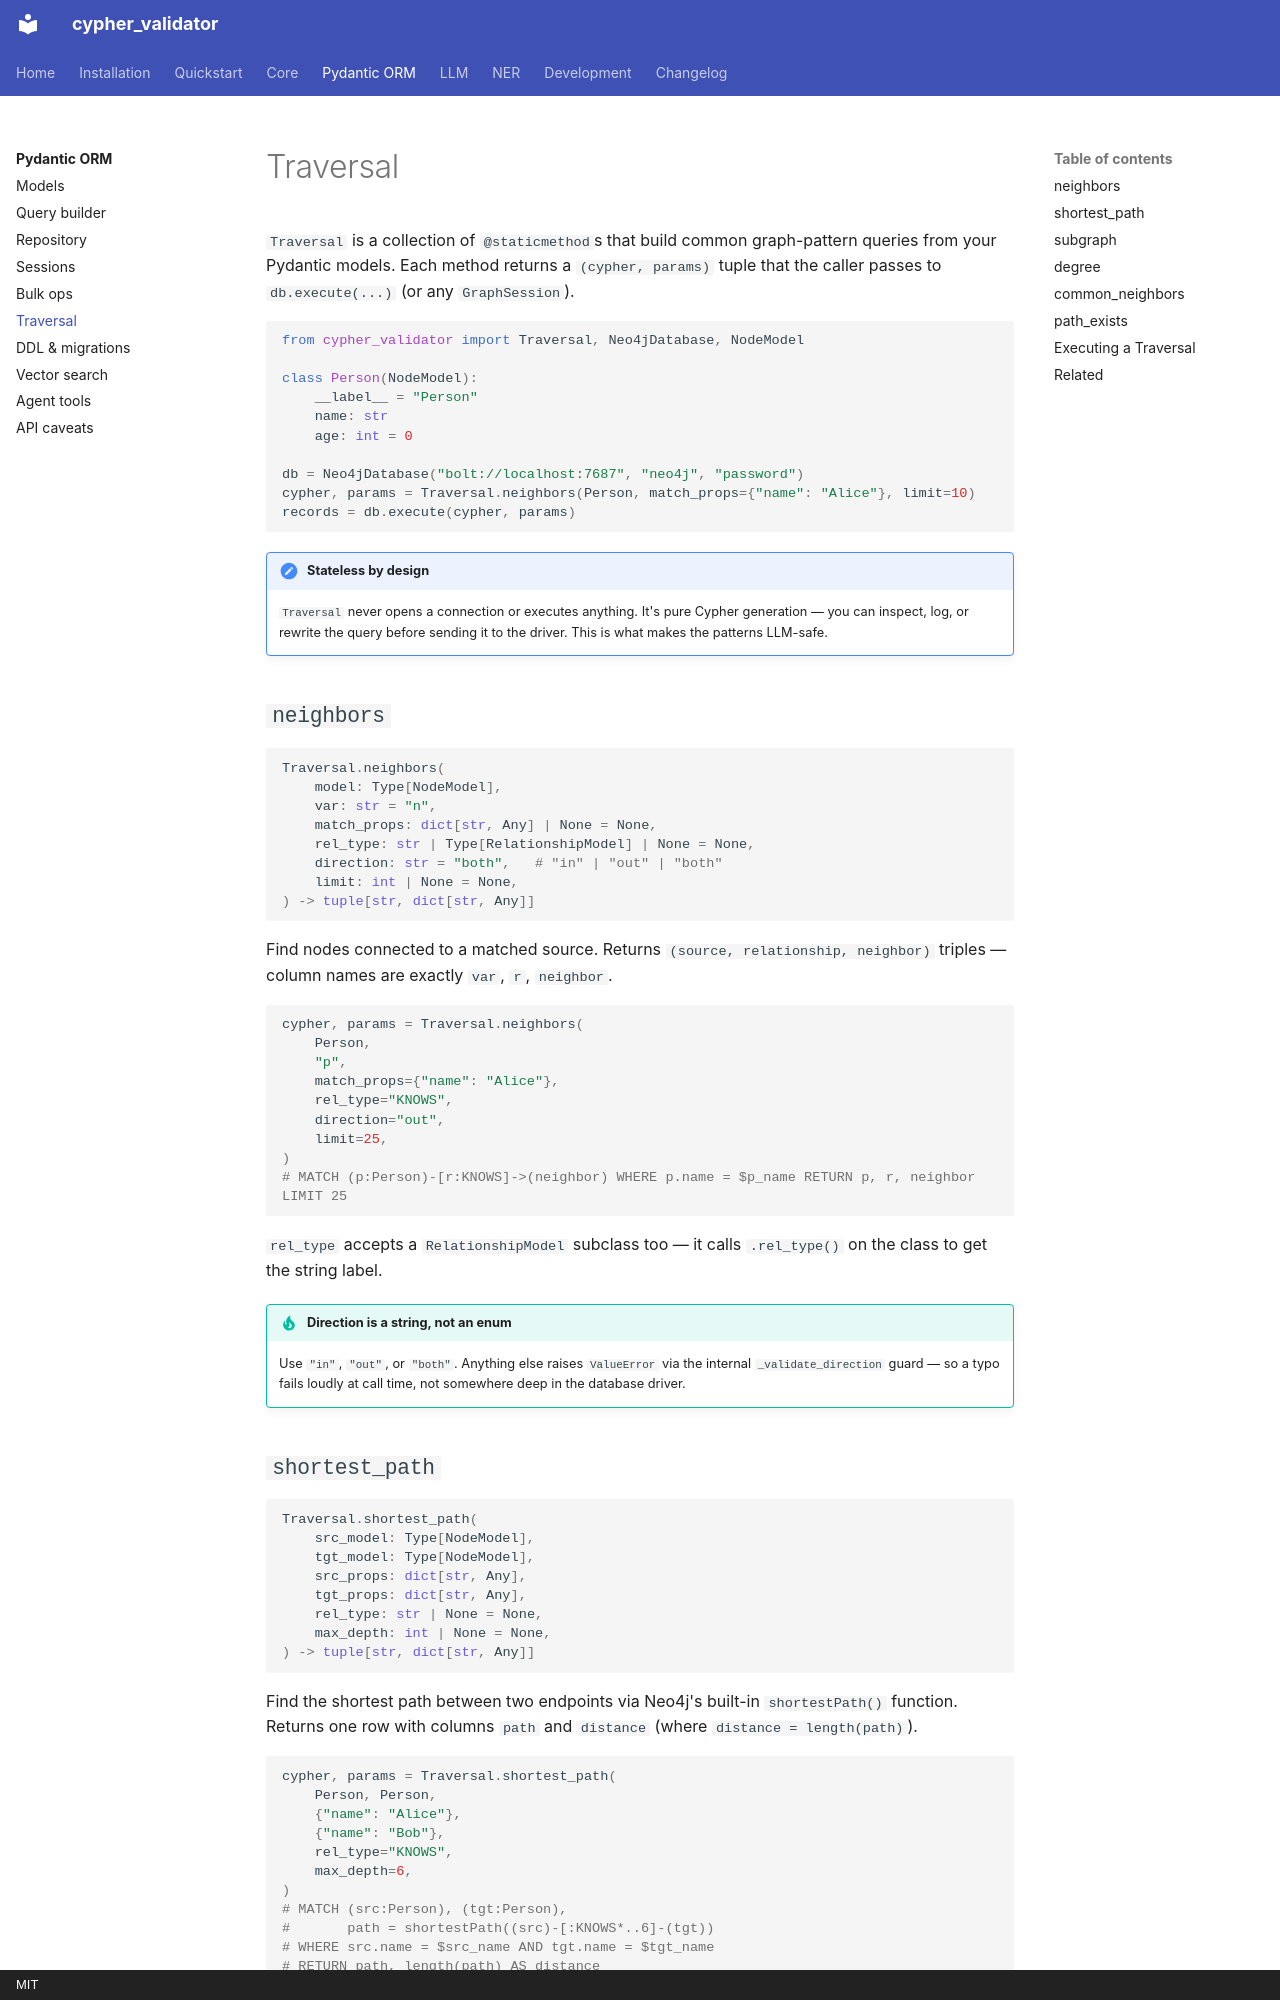

repository: plutonium-guy/cypher_validator · page: orm/traversal/index.html · generator: mkdocs · copyright: MIT

# Traversal

`Traversal` is a collection of `@staticmethod`s that build common graph-pattern
queries from your Pydantic models. Each method returns a `(cypher, params)` tuple
that the caller passes to `db.execute(...)` (or any `GraphSession`).

```python
from cypher_validator import Traversal, Neo4jDatabase, NodeModel

class Person(NodeModel):
    __label__ = "Person"
    name: str
    age: int = 0

db = Neo4jDatabase("bolt://localhost:7687", "neo4j", "password")
cypher, params = Traversal.neighbors(Person, match_props={"name": "Alice"}, limit=10)
records = db.execute(cypher, params)
```

!!! note "Stateless by design"
    `Traversal` never opens a connection or executes anything. It's pure
    Cypher generation — you can inspect, log, or rewrite the query before
    sending it to the driver. This is what makes the patterns LLM-safe.

## `neighbors`

```python
Traversal.neighbors(
    model: Type[NodeModel],
    var: str = "n",
    match_props: dict[str, Any] | None = None,
    rel_type: str | Type[RelationshipModel] | None = None,
    direction: str = "both",   # "in" | "out" | "both"
    limit: int | None = None,
) -> tuple[str, dict[str, Any]]
```

Find nodes connected to a matched source. Returns `(source, relationship, neighbor)`
triples — column names are exactly `var`, `r`, `neighbor`.

```python
cypher, params = Traversal.neighbors(
    Person,
    "p",
    match_props={"name": "Alice"},
    rel_type="KNOWS",
    direction="out",
    limit=25,
)
# MATCH (p:Person)-[r:KNOWS]->(neighbor) WHERE p.name = $p_name RETURN p, r, neighbor LIMIT 25
```

`rel_type` accepts a `RelationshipModel` subclass too — it calls `.rel_type()` on
the class to get the string label.

!!! tip "Direction is a string, not an enum"
    Use `"in"`, `"out"`, or `"both"`. Anything else raises `ValueError` via the
    internal `_validate_direction` guard — so a typo fails loudly at call time,
    not somewhere deep in the database driver.
